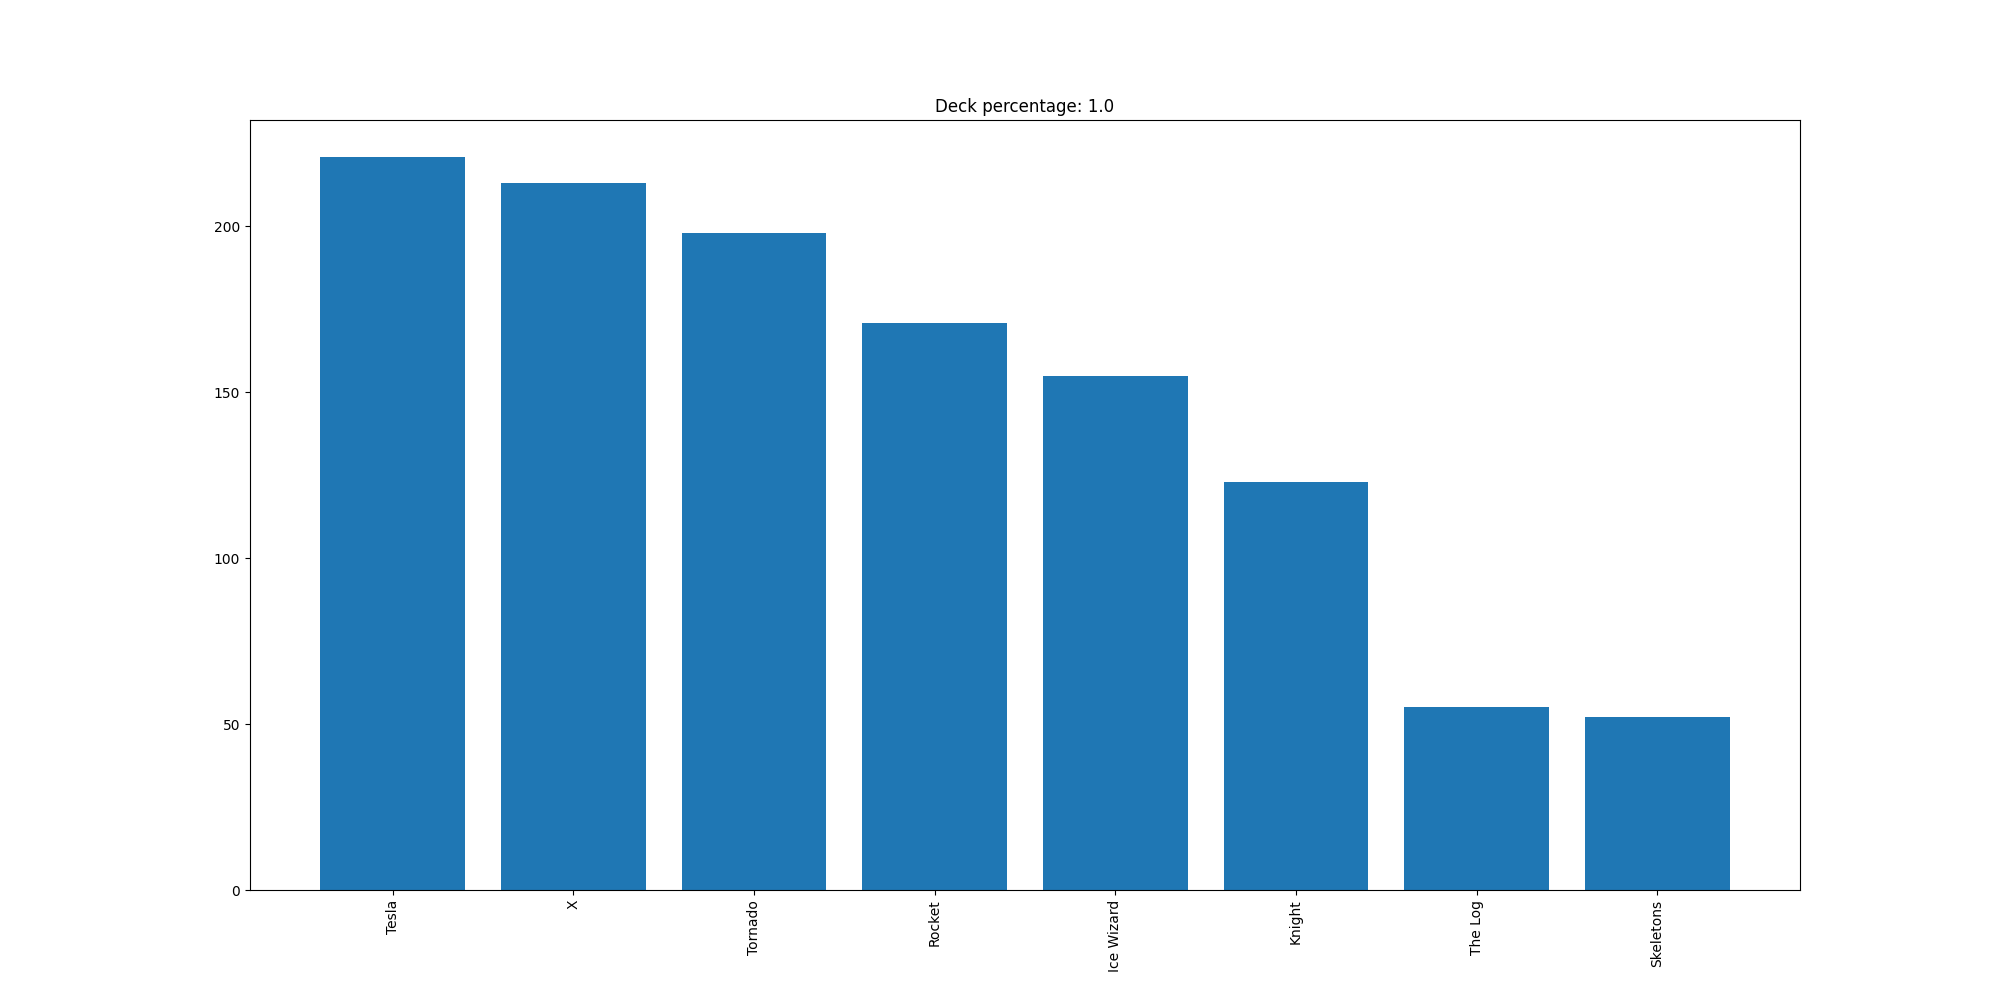

Values plotted in this chart, from the file beside it:
Tesla, 221
X, 213
Tornado, 198
Rocket, 171
Ice Wizard, 155
Knight, 123
The Log, 55
Skeletons, 52
